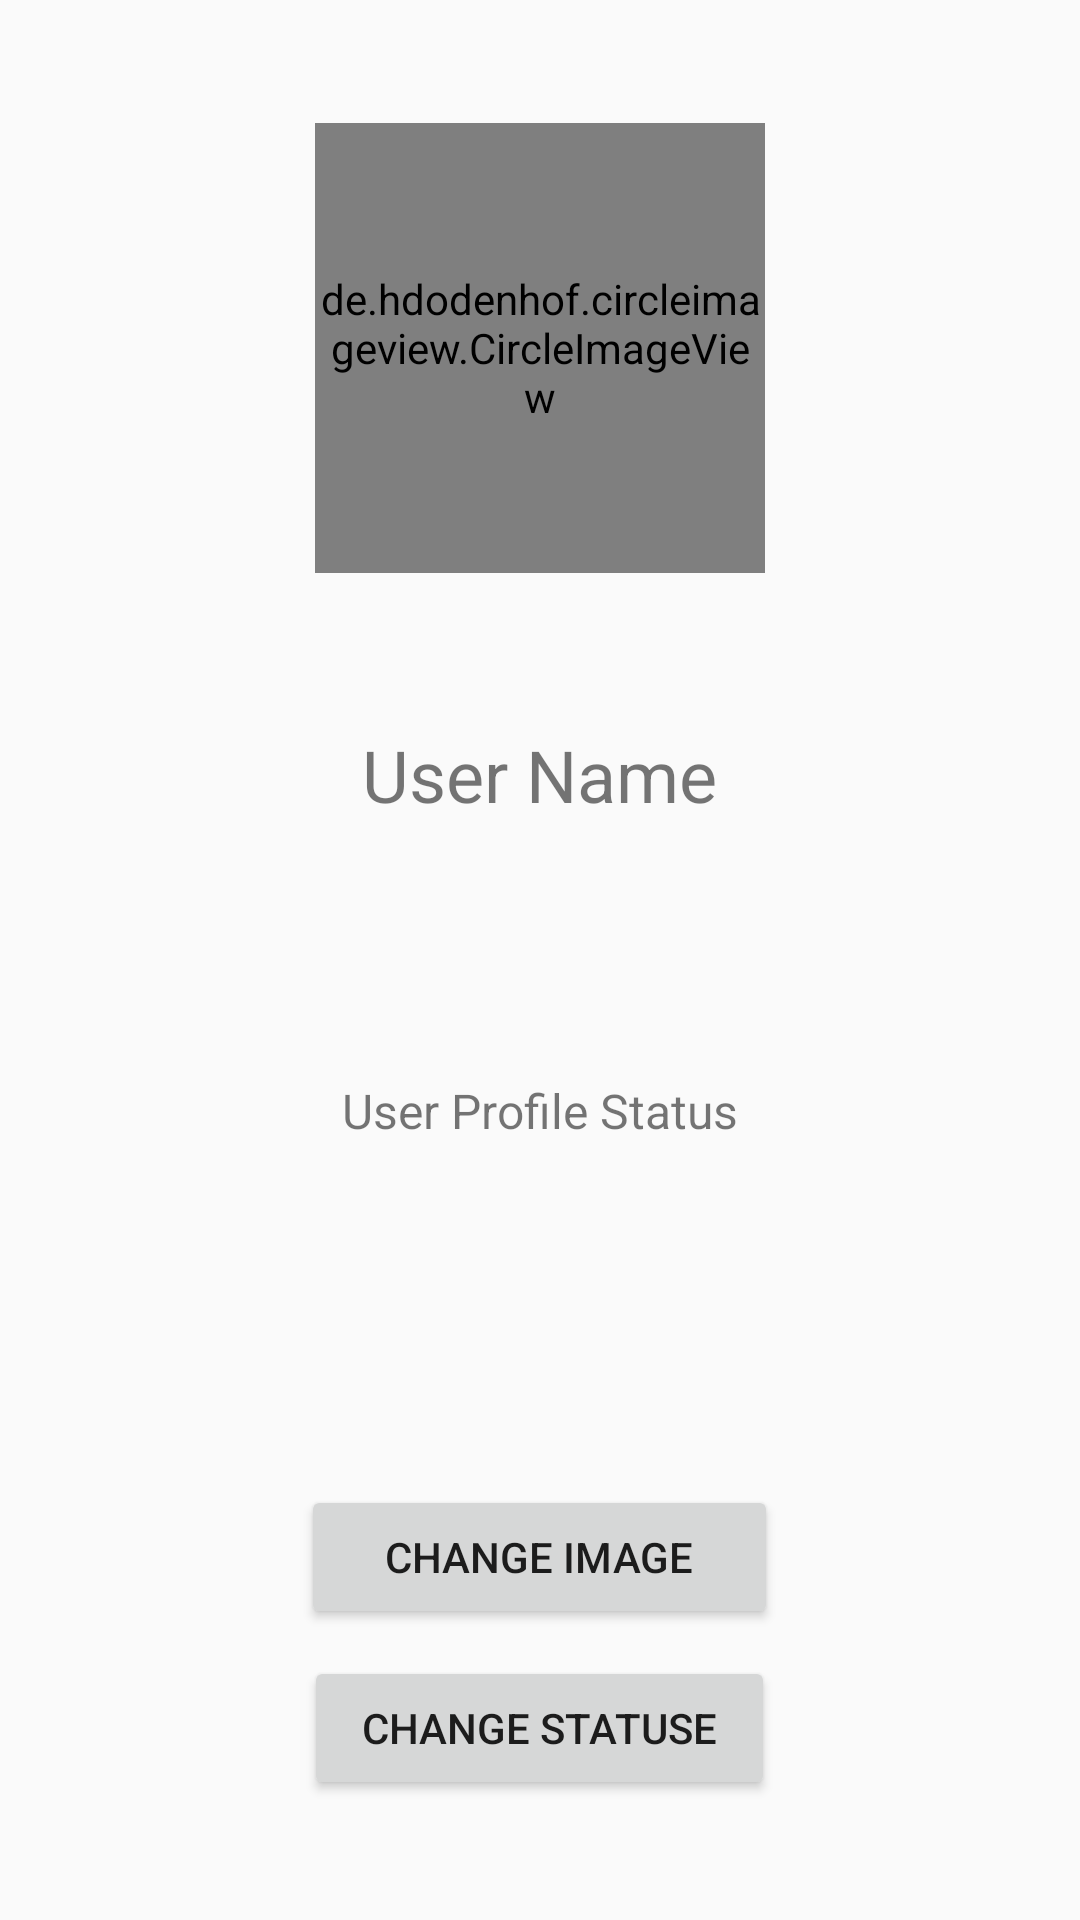

Produce the Android XML layout that renders to this screen, including the resource entries it uses.
<!-- AndroidManifest.xml: application theme AppTheme -->
<!-- res/layout/activity_settings.xml -->
<?xml version="1.0" encoding="utf-8"?>
<RelativeLayout
    xmlns:android="http://schemas.android.com/apk/res/android"
    xmlns:app="http://schemas.android.com/apk/res-auto"
    xmlns:tools="http://schemas.android.com/tools"
    android:layout_width="match_parent"
    android:layout_height="match_parent"
    tools:context=".SettingsActivity">

    <de.hdodenhof.circleimageview.CircleImageView xmlns:app="http://schemas.android.com/apk/res-auto"
        android:id="@+id/profile_image_in_settings_activity"
        android:layout_width="150dp"
        android:layout_height="150dp"
        android:layout_alignParentTop="true"
        android:layout_centerHorizontal="true"
        android:layout_marginTop="41dp"
        android:src="@drawable/profile" />

    <TextView
        android:textSize="24sp"
        android:id="@+id/user_name_in_settings_activity"
        android:layout_width="wrap_content"
        android:layout_height="wrap_content"
        android:layout_alignParentTop="true"
        android:layout_centerHorizontal="true"
        android:layout_marginTop="242dp"
        android:text="User Name" />

    <TextView
        android:id="@+id/user_status_in_settings_activity"
        android:layout_width="wrap_content"
        android:layout_height="wrap_content"
        android:layout_alignParentBottom="true"
        android:layout_centerHorizontal="true"
        android:layout_marginBottom="259dp"
        android:text="User Profile Status"
        android:textSize="16dp" />

    <Button
        android:id="@+id/change_image_button_in_settings_activity"
        android:layout_width="159dp"
        android:layout_height="wrap_content"
        android:layout_alignParentBottom="true"
        android:layout_centerHorizontal="true"
        android:layout_marginBottom="97dp"
        android:text="change image" />

    <Button
        android:id="@+id/change_status_button_in_settings_activity"
        android:layout_width="157dp"
        android:layout_height="wrap_content"
        android:layout_alignParentBottom="true"
        android:layout_centerHorizontal="true"
        android:layout_marginBottom="40dp"
        android:text="change statuse" />
</RelativeLayout>
<!-- resources referenced by this layout -->
<resources>
  <style name="AppTheme" parent="Theme.AppCompat.Light.NoActionBar">
          
          <item name="colorPrimary">@color/colorPrimary</item>
          <item name="colorPrimaryDark">@color/colorPrimaryDark</item>
          <item name="colorAccent">@color/colorAccent</item>
      </style>
  <color name="colorPrimary">#3f51b5</color>
  <color name="colorPrimaryDark">#3F51B5</color>
  <color name="colorAccent">#FF4081</color>
</resources>
